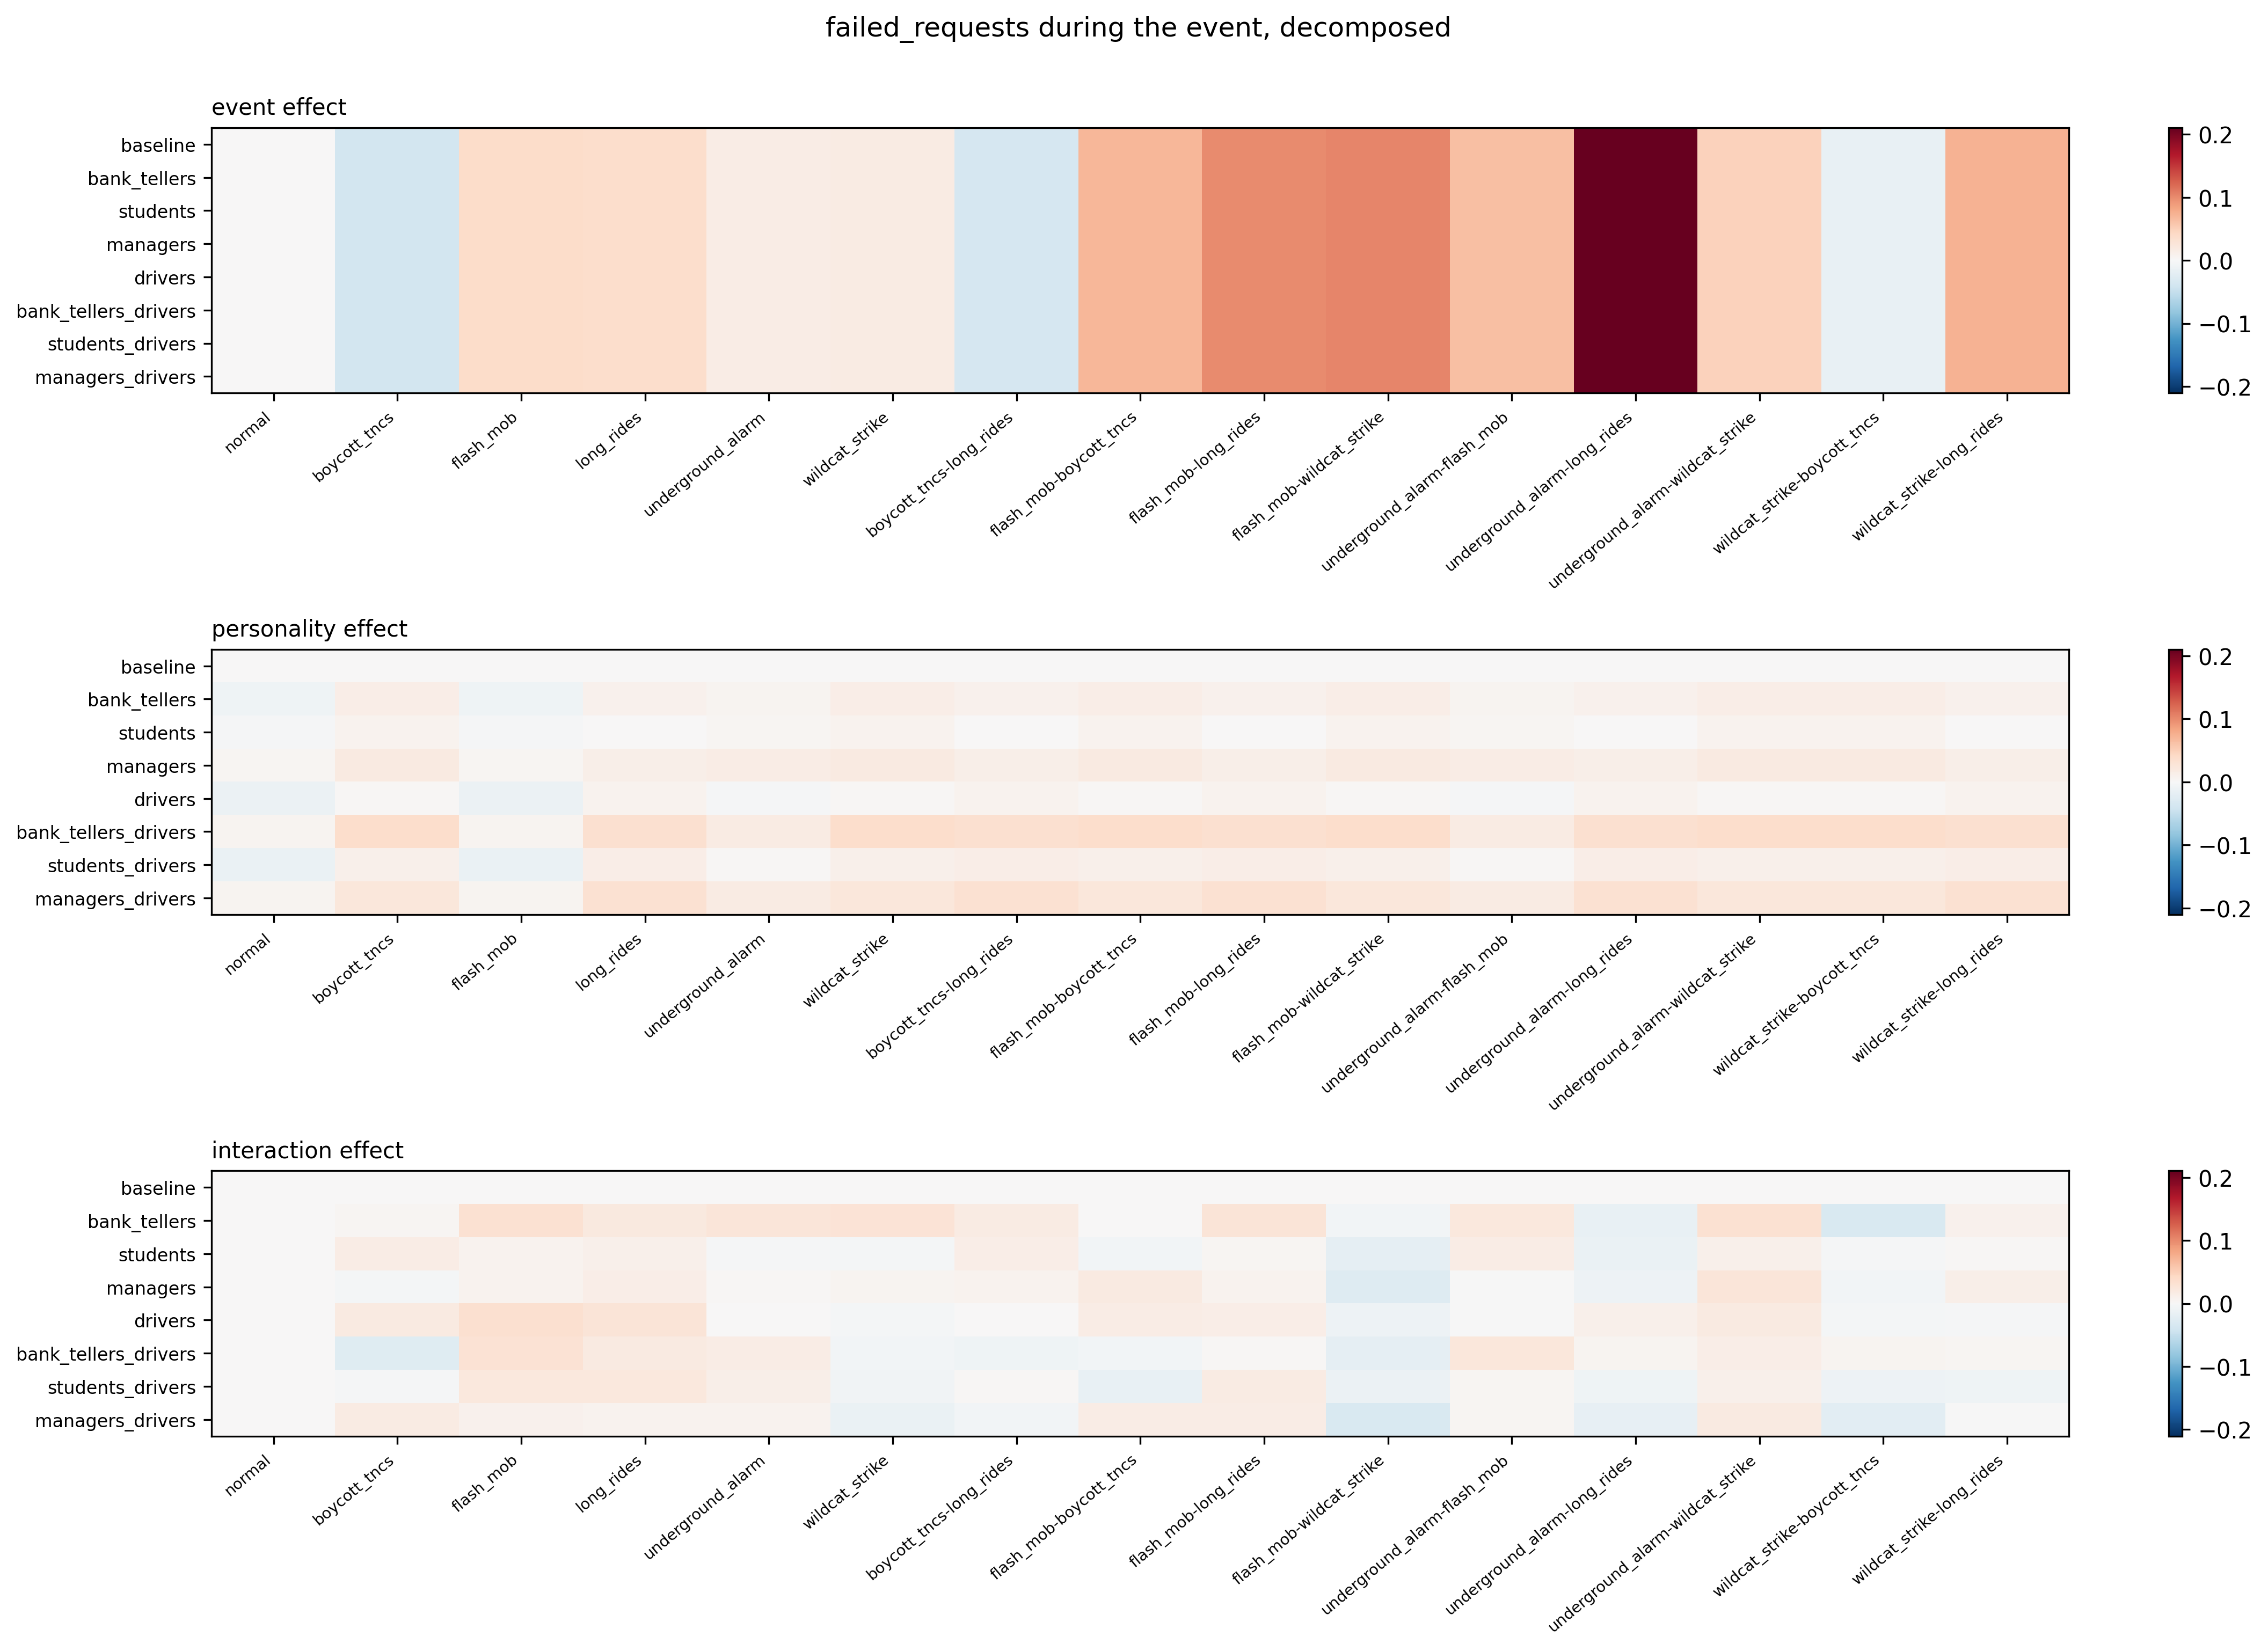

The file beside this chart, header and first rows:
scenario, personality, metric, family, is_compound, level, reference_level, scenario_effect, personality_effect, interaction_effect, total_effect, scale, scenario_effect_z, personality_effect_z, interaction_effect_z, total_effect_z, scen_dev, scen_dev_z, pers_dev, pers_dev_z
normal, baseline, failed_requests, other, False, 0.1769, 0.1769, 0.0, 0.0, 0.0, 0.0, 0.04322, 0.0, 0.0, 0.0, 0.0, 0.0, 0.0, 0.0, 0.0
normal, bank_tellers, failed_requests, other, False, 0.1676, 0.1769, 0.0, -0.009363, 0.0, -0.009363, 0.04322, 0.0, -0.2167, 0.0, -0.2167, 0.0, 0.0, -0.009363, -0.2167
normal, students, failed_requests, other, False, 0.1745, 0.1769, 0.0, -0.002378, 0.0, -0.002378, 0.04322, 0.0, -0.05503, 0.0, -0.05503, 0.0, 0.0, -0.002378, -0.05503
normal, managers, failed_requests, other, False, 0.1814, 0.1769, 0.0, 0.004459, 0.0, 0.004459, 0.04322, 0.0, 0.1032, 0.0, 0.1032, 0.0, 0.0, 0.004459, 0.1032
normal, drivers, failed_requests, other, False, 0.1639, 0.1769, 0.0, -0.01301, 0.0, -0.01301, 0.04322, 0.0, -0.301, 0.0, -0.301, 0.0, 0.0, -0.01301, -0.301
normal, bank_tellers_drivers, failed_requests, other, False, 0.1834, 0.1769, 0.0, 0.006471, 0.0, 0.006471, 0.04322, 0.0, 0.1497, 0.0, 0.1497, 0.0, 0.0, 0.006471, 0.1497
normal, students_drivers, failed_requests, other, False, 0.1637, 0.1769, 0.0, -0.0132, 0.0, -0.0132, 0.04322, 0.0, -0.3054, 0.0, -0.3054, 0.0, 0.0, -0.0132, -0.3054
normal, managers_drivers, failed_requests, other, False, 0.1821, 0.1769, 0.0, 0.005178, 0.0, 0.005178, 0.04322, 0.0, 0.1198, 0.0, 0.1198, 0.0, 0.0, 0.005178, 0.1198
boycott_tncs, baseline, failed_requests, other, False, 0.1152, 0.1531, -0.03796, 0.0, 0.0, -0.03796, 0.04322, -0.8784, 0.0, 0.0, -0.8784, -0.03796, -0.8784, 0.0, 0.0
boycott_tncs, bank_tellers, failed_requests, other, False, 0.1326, 0.1531, -0.03796, 0.01371, 0.003678, -0.02057, 0.04322, -0.8784, 0.3173, 0.08511, -0.476, -0.03428, -0.7933, 0.01739, 0.4024
boycott_tncs, students, failed_requests, other, False, 0.1386, 0.1531, -0.03796, 0.00818, 0.01527, -0.01451, 0.04322, -0.8784, 0.1893, 0.3532, -0.3358, -0.02269, -0.5251, 0.02345, 0.5425
boycott_tncs, managers, failed_requests, other, False, 0.1298, 0.1531, -0.03796, 0.01904, -0.004411, -0.02333, 0.04322, -0.8784, 0.4406, -0.1021, -0.5399, -0.04237, -0.9805, 0.01463, 0.3385
boycott_tncs, drivers, failed_requests, other, False, 0.1372, 0.1531, -0.03796, 0.003015, 0.01898, -0.01597, 0.04322, -0.8784, 0.06976, 0.4392, -0.3694, -0.01898, -0.4392, 0.022, 0.5089
boycott_tncs, bank_tellers_drivers, failed_requests, other, False, 0.1259, 0.1531, -0.03796, 0.03641, -0.02565, -0.0272, 0.04322, -0.8784, 0.8426, -0.5935, -0.6293, -0.06361, -1.472, 0.01077, 0.2491
boycott_tncs, students_drivers, failed_requests, other, False, 0.1226, 0.1531, -0.03796, 0.01027, -0.002853, -0.03054, 0.04322, -0.8784, 0.2377, -0.06603, -0.7067, -0.04081, -0.9444, 0.007419, 0.1717
boycott_tncs, managers_drivers, failed_requests, other, False, 0.1551, 0.1531, -0.03796, 0.02317, 0.01677, 0.00198, 0.04322, -0.8784, 0.5361, 0.3881, 0.04581, -0.02119, -0.4902, 0.03994, 0.9242
flash_mob, baseline, failed_requests, other, False, 0.2163, 0.1769, 0.03935, 0.0, 0.0, 0.03935, 0.04322, 0.9106, 0.0, 0.0, 0.9106, 0.03935, 0.9106, 0.0, 0.0
flash_mob, bank_tellers, failed_requests, other, False, 0.2394, 0.1769, 0.03935, -0.009363, 0.03254, 0.06253, 0.04322, 0.9106, -0.2167, 0.7529, 1.447, 0.07189, 1.664, 0.02317, 0.5362
flash_mob, students, failed_requests, other, False, 0.2215, 0.1769, 0.03935, -0.002378, 0.00763, 0.04461, 0.04322, 0.9106, -0.05503, 0.1766, 1.032, 0.04698, 1.087, 0.005252, 0.1215
flash_mob, managers, failed_requests, other, False, 0.2285, 0.1769, 0.03935, 0.004459, 0.007747, 0.05156, 0.04322, 0.9106, 0.1032, 0.1793, 1.193, 0.0471, 1.09, 0.01221, 0.2824
flash_mob, drivers, failed_requests, other, False, 0.2375, 0.1769, 0.03935, -0.01301, 0.0342, 0.06055, 0.04322, 0.9106, -0.301, 0.7914, 1.401, 0.07356, 1.702, 0.02119, 0.4904
flash_mob, bank_tellers_drivers, failed_requests, other, False, 0.2537, 0.1769, 0.03935, 0.006471, 0.03101, 0.07683, 0.04322, 0.9106, 0.1497, 0.7175, 1.778, 0.07036, 1.628, 0.03748, 0.8672
flash_mob, students_drivers, failed_requests, other, False, 0.2252, 0.1769, 0.03935, -0.0132, 0.02209, 0.04825, 0.04322, 0.9106, -0.3054, 0.5112, 1.116, 0.06144, 1.422, 0.008893, 0.2058
flash_mob, managers_drivers, failed_requests, other, False, 0.231, 0.1769, 0.03935, 0.005178, 0.009515, 0.05405, 0.04322, 0.9106, 0.1198, 0.2202, 1.251, 0.04887, 1.131, 0.01469, 0.34
long_rides, baseline, failed_requests, other, False, 0.1827, 0.1454, 0.03731, 0.0, 0.0, 0.03731, 0.04322, 0.8633, 0.0, 0.0, 0.8633, 0.03731, 0.8633, 0.0, 0.0
long_rides, bank_tellers, failed_requests, other, False, 0.2118, 0.1454, 0.03731, 0.00849, 0.0206, 0.0664, 0.04322, 0.8633, 0.1965, 0.4767, 1.537, 0.05791, 1.34, 0.02909, 0.6732
long_rides, students, failed_requests, other, False, 0.1946, 0.1454, 0.03731, 0.001102, 0.01072, 0.04913, 0.04322, 0.8633, 0.02549, 0.248, 1.137, 0.04803, 1.111, 0.01182, 0.2735
long_rides, managers, failed_requests, other, False, 0.2087, 0.1454, 0.03731, 0.01163, 0.01436, 0.0633, 0.04322, 0.8633, 0.2691, 0.3322, 1.465, 0.05167, 1.196, 0.02599, 0.6014
long_rides, drivers, failed_requests, other, False, 0.2176, 0.1454, 0.03731, 0.008143, 0.02668, 0.07214, 0.04322, 0.8633, 0.1884, 0.6174, 1.669, 0.06399, 1.481, 0.03483, 0.8058
long_rides, bank_tellers_drivers, failed_requests, other, False, 0.2355, 0.1454, 0.03731, 0.03396, 0.01884, 0.09011, 0.04322, 0.8633, 0.7859, 0.436, 2.085, 0.05615, 1.299, 0.0528, 1.222
long_rides, students_drivers, failed_requests, other, False, 0.2191, 0.1454, 0.03731, 0.01403, 0.02232, 0.07366, 0.04322, 0.8633, 0.3245, 0.5166, 1.704, 0.05963, 1.38, 0.03635, 0.8411
long_rides, managers_drivers, failed_requests, other, False, 0.2221, 0.1454, 0.03731, 0.03212, 0.007272, 0.0767, 0.04322, 0.8633, 0.7432, 0.1683, 1.775, 0.04458, 1.032, 0.03939, 0.9115
underground_alarm, baseline, failed_requests, other, False, 0.1774, 0.1619, 0.01552, 0.0, 0.0, 0.01552, 0.04322, 0.359, 0.0, 0.0, 0.359, 0.01552, 0.359, 0.0, 0.0
underground_alarm, bank_tellers, failed_requests, other, False, 0.2082, 0.1619, 0.01552, 0.005474, 0.02525, 0.04624, 0.04322, 0.359, 0.1267, 0.5842, 1.07, 0.04076, 0.9432, 0.03072, 0.7109
underground_alarm, students, failed_requests, other, False, 0.1789, 0.1619, 0.01552, 0.00445, -0.003032, 0.01693, 0.04322, 0.359, 0.103, -0.07015, 0.3918, 0.01248, 0.2889, 0.001419, 0.03282
underground_alarm, managers, failed_requests, other, False, 0.1952, 0.1619, 0.01552, 0.0153, 0.002469, 0.03329, 0.04322, 0.359, 0.3541, 0.05714, 0.7703, 0.01798, 0.4162, 0.01777, 0.4113
underground_alarm, drivers, failed_requests, other, False, 0.1769, 0.1619, 0.01552, -0.001831, 0.001244, 0.01493, 0.04322, 0.359, -0.04236, 0.02879, 0.3455, 0.01676, 0.3878, -0.0005864, -0.01357
underground_alarm, bank_tellers_drivers, failed_requests, other, False, 0.2092, 0.1619, 0.01552, 0.01692, 0.01485, 0.04728, 0.04322, 0.359, 0.3915, 0.3435, 1.094, 0.03036, 0.7026, 0.03176, 0.735
underground_alarm, students_drivers, failed_requests, other, False, 0.1917, 0.1619, 0.01552, 0.002512, 0.01173, 0.02975, 0.04322, 0.359, 0.05813, 0.2713, 0.6885, 0.02724, 0.6303, 0.01424, 0.3294
underground_alarm, managers_drivers, failed_requests, other, False, 0.2009, 0.1619, 0.01552, 0.01689, 0.006604, 0.03901, 0.04322, 0.359, 0.3908, 0.1528, 0.9027, 0.02212, 0.5118, 0.02349, 0.5436
wildcat_strike, baseline, failed_requests, other, False, 0.1704, 0.1531, 0.01727, 0.0, 0.0, 0.01727, 0.04322, 0.3996, 0.0, 0.0, 0.3996, 0.01727, 0.3996, 0.0, 0.0
wildcat_strike, bank_tellers, failed_requests, other, False, 0.2127, 0.1531, 0.01727, 0.01371, 0.0286, 0.05958, 0.04322, 0.3996, 0.3173, 0.6617, 1.379, 0.04587, 1.061, 0.04231, 0.979
wildcat_strike, students, failed_requests, other, False, 0.1744, 0.1531, 0.01727, 0.00818, -0.004133, 0.02132, 0.04322, 0.3996, 0.1893, -0.09563, 0.4933, 0.01314, 0.304, 0.004047, 0.09365
wildcat_strike, managers, failed_requests, other, False, 0.1947, 0.1531, 0.01727, 0.01904, 0.005254, 0.04157, 0.04322, 0.3996, 0.4406, 0.1216, 0.9618, 0.02253, 0.5212, 0.02429, 0.5621
wildcat_strike, drivers, failed_requests, other, False, 0.1692, 0.1531, 0.01727, 0.003015, -0.004207, 0.01608, 0.04322, 0.3996, 0.06976, -0.09736, 0.3721, 0.01306, 0.3023, -0.001193, -0.02759
wildcat_strike, bank_tellers_drivers, failed_requests, other, False, 0.2011, 0.1531, 0.01727, 0.03641, -0.005749, 0.04793, 0.04322, 0.3996, 0.8426, -0.133, 1.109, 0.01152, 0.2666, 0.03066, 0.7095
wildcat_strike, students_drivers, failed_requests, other, False, 0.1733, 0.1531, 0.01727, 0.01027, -0.007382, 0.02016, 0.04322, 0.3996, 0.2377, -0.1708, 0.4665, 0.009889, 0.2288, 0.00289, 0.06687
wildcat_strike, managers_drivers, failed_requests, other, False, 0.1788, 0.1531, 0.01727, 0.02317, -0.01474, 0.0257, 0.04322, 0.3996, 0.5361, -0.341, 0.5947, 0.002536, 0.05868, 0.008431, 0.1951
boycott_tncs-long_rides, baseline, failed_requests, other, True, 0.1107, 0.1454, -0.03478, 0.0, 0.0, -0.03478, 0.04322, -0.8048, 0.0, 0.0, -0.8048, -0.03478, -0.8048, 0.0, 0.0
boycott_tncs-long_rides, bank_tellers, failed_requests, other, True, 0.1372, 0.1454, -0.03478, 0.00849, 0.01802, -0.008276, 0.04322, -0.8048, 0.1965, 0.4169, -0.1915, -0.01677, -0.3879, 0.02651, 0.6133
boycott_tncs-long_rides, students, failed_requests, other, True, 0.1252, 0.1454, -0.03478, 0.001102, 0.01348, -0.0202, 0.04322, -0.8048, 0.02549, 0.312, -0.4673, -0.0213, -0.4928, 0.01459, 0.3375
boycott_tncs-long_rides, managers, failed_requests, other, True, 0.1289, 0.1454, -0.03478, 0.01163, 0.006633, -0.01652, 0.04322, -0.8048, 0.2691, 0.1535, -0.3822, -0.02815, -0.6513, 0.01826, 0.4226
boycott_tncs-long_rides, drivers, failed_requests, other, True, 0.1192, 0.1454, -0.03478, 0.008143, 0.0004487, -0.02619, 0.04322, -0.8048, 0.1884, 0.01038, -0.606, -0.03433, -0.7944, 0.008591, 0.1988
boycott_tncs-long_rides, bank_tellers_drivers, failed_requests, other, True, 0.1361, 0.1454, -0.03478, 0.03396, -0.008522, -0.009341, 0.04322, -0.8048, 0.7859, -0.1972, -0.2161, -0.0433, -1.002, 0.02544, 0.5887
boycott_tncs-long_rides, students_drivers, failed_requests, other, True, 0.1274, 0.1454, -0.03478, 0.01403, 0.002713, -0.01804, 0.04322, -0.8048, 0.3245, 0.06279, -0.4175, -0.03207, -0.742, 0.01674, 0.3873
boycott_tncs-long_rides, managers_drivers, failed_requests, other, True, 0.1372, 0.1454, -0.03478, 0.03212, -0.005524, -0.008187, 0.04322, -0.8048, 0.7432, -0.1278, -0.1894, -0.04031, -0.9326, 0.02659, 0.6154
flash_mob-boycott_tncs, baseline, failed_requests, other, True, 0.2228, 0.1531, 0.06966, 0.0, 0.0, 0.06966, 0.04322, 1.612, 0.0, 0.0, 1.612, 0.06966, 1.612, 0.0, 0.0
flash_mob-boycott_tncs, bank_tellers, failed_requests, other, True, 0.237, 0.1531, 0.06966, 0.01371, 0.0004674, 0.08384, 0.04322, 1.612, 0.3173, 0.01082, 1.94, 0.07013, 1.623, 0.01418, 0.3281
flash_mob-boycott_tncs, students, failed_requests, other, True, 0.2256, 0.1531, 0.06966, 0.00818, -0.005403, 0.07244, 0.04322, 1.612, 0.1893, -0.125, 1.676, 0.06426, 1.487, 0.002777, 0.06426
flash_mob-boycott_tncs, managers, failed_requests, other, True, 0.2612, 0.1531, 0.06966, 0.01904, 0.0194, 0.1081, 0.04322, 1.612, 0.4406, 0.4489, 2.501, 0.08906, 2.061, 0.03844, 0.8894
... 60 more rows
